Labelled photos from "tea sickness dataset", an image-classification folder in Hews99vi/Tea-diseases-Detection-model. The possible labels are: anthracnose, algal leaf, bird eye spot, brown blight, gray light, healthy, red leaf spot, white spot.

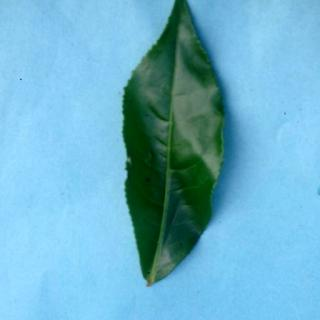
Label: healthy

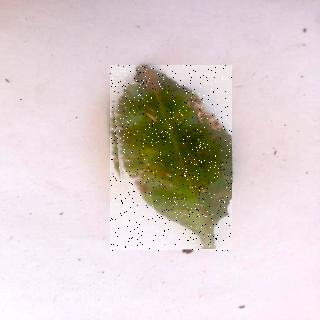
Label: brown blight

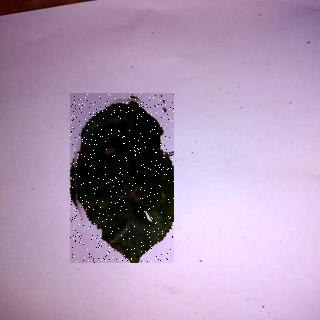
Label: anthracnose

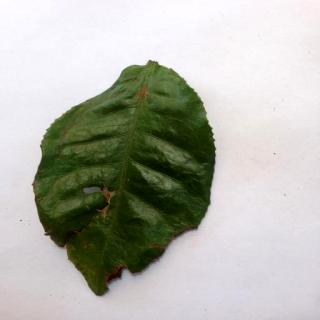
Label: algal leaf

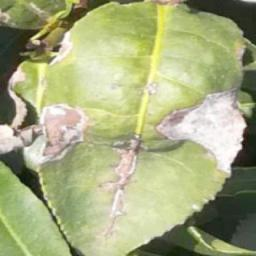
Label: gray light

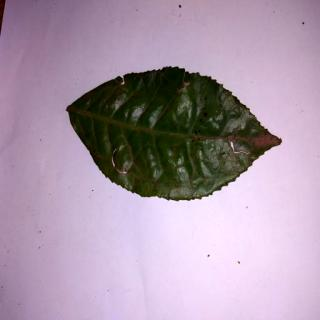
Label: bird eye spot
